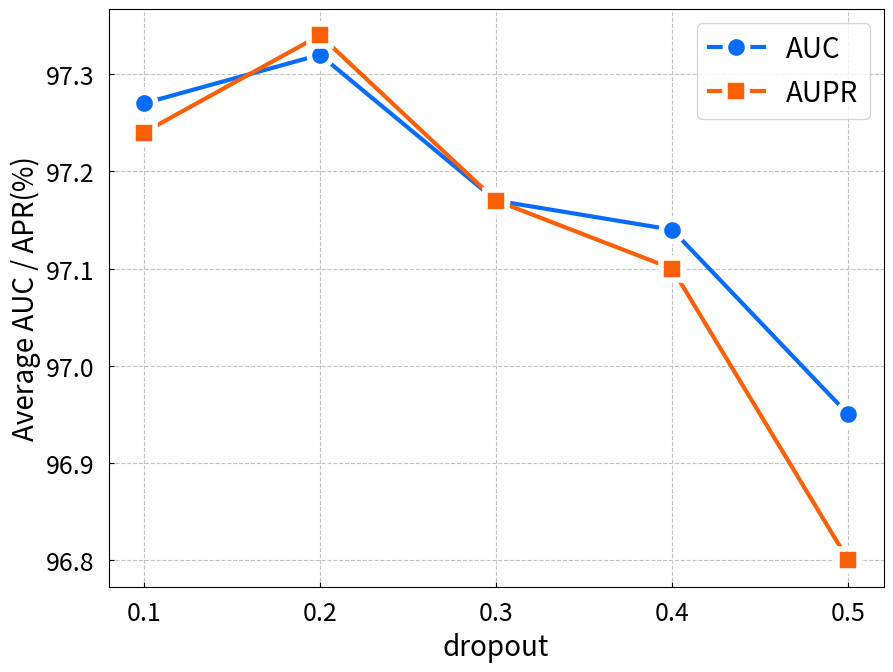

The matplotlib source for this figure:
import matplotlib.pyplot as plt
import numpy as np
from matplotlib.ticker import FixedLocator, MaxNLocator

# 输出维度数据
x_values = [0.1, 0.2, 0.3, 0.4, 0.5]  # 原始x值
y1 = [97.27, 97.32, 97.17, 97.14, 96.95]
y2 = [97.24, 97.34, 97.17, 97.10, 96.80]

# 创建图形和轴对象
fig, ax = plt.subplots(figsize=(10, 7.5))

# 使用linspace生成等间距的x坐标位置
x_positions = np.linspace(0, len(x_values) - 1, len(x_values))

# 绘制第一条折线图
ax.plot(x_positions, y1, label='AUC', color='#076CFB', linestyle='-', linewidth=3, marker='o', markeredgewidth=4, markeredgecolor='white', markersize=16)
# 绘制第二条折线图
ax.plot(x_positions, y2, label='AUPR', color='#FB6007', linestyle='-', linewidth=3, marker='s', markeredgewidth=4, markeredgecolor='white', markersize=16)

# 添加标题和轴标签
# ax.set_title('(d)', fontsize=16, fontweight='bold', color='#2c3e50')
ax.set_xlabel('dropout', fontsize=20, color='black')
ax.set_ylabel('Average AUC / APR(%)', fontsize=20, color='black')

# 设置图例
ax.legend(loc='upper right', fontsize=20)
ax.yaxis.set_major_locator(MaxNLocator(6))  # Y轴最大刻度数量

# 设置x轴的刻度值和标签
ax.set_xticks(x_positions)
ax.set_xticklabels(x_values)

# 设置网格线样式
ax.grid(True, linestyle='--', color='#bdc3c7', linewidth=0.8)

# 设置轴刻度的样式
ax.tick_params(axis='x', colors='black', labelsize=18, tickdir='in', pad=10)
ax.tick_params(axis='y', colors='black', labelsize=18, tickdir='in', pad=10)

# 保存图形
plt.savefig('dropout.png', dpi=300, bbox_inches='tight')
plt.savefig('dropout.pdf', dpi=300, bbox_inches='tight')

# 显示图形
plt.show()
